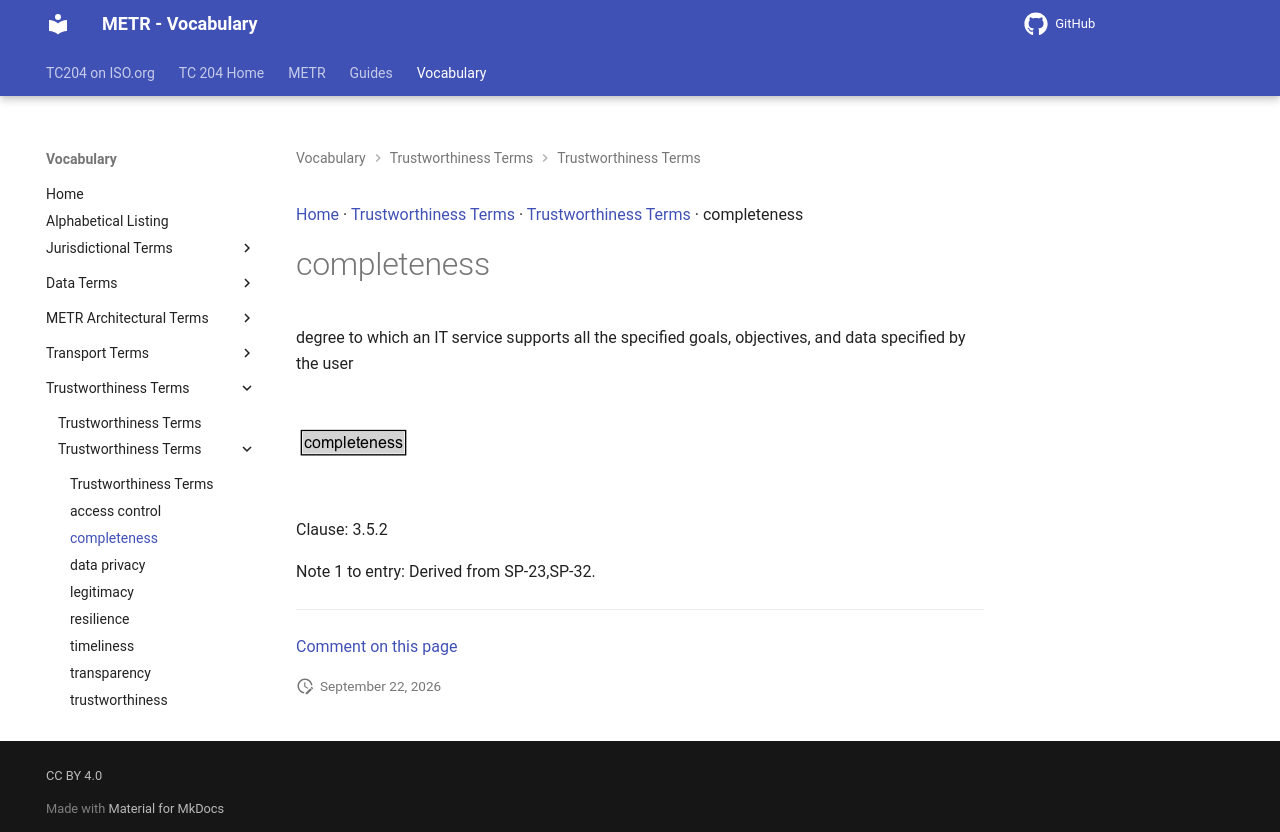

repository: k-vaughn/iso24315-vocab · page: preview/terms/completeness/index.html · generator: mkdocs

[Home](../index.md) · [Trustworthiness Terms](groups/Trustworthiness Terms.md) · [Trustworthiness Terms](patterns/Trustworthiness Terms.md) · completeness

# completeness

degree to which an IT service supports all the specified goals, objectives, and data specified by the user

<object type="image/svg+xml" data="../../diagrams/completeness.dot.svg">
    <img alt="completeness Diagram" src="../../diagrams/completeness.dot.png" /> <!-- Fallback for non-SVG browsers -->
</object>

Clause: 3.5.2

Note 1 to entry: Derived from SP-23,SP-32.


---

[Comment on this page](https://github.com/ISO-TC204/iso24315-vocab/issues/new?template=page-feedback.yml&title=%5BPage+feedback%5D+completeness&page-title=completeness&page-path=terms%2Fcompleteness.md)
